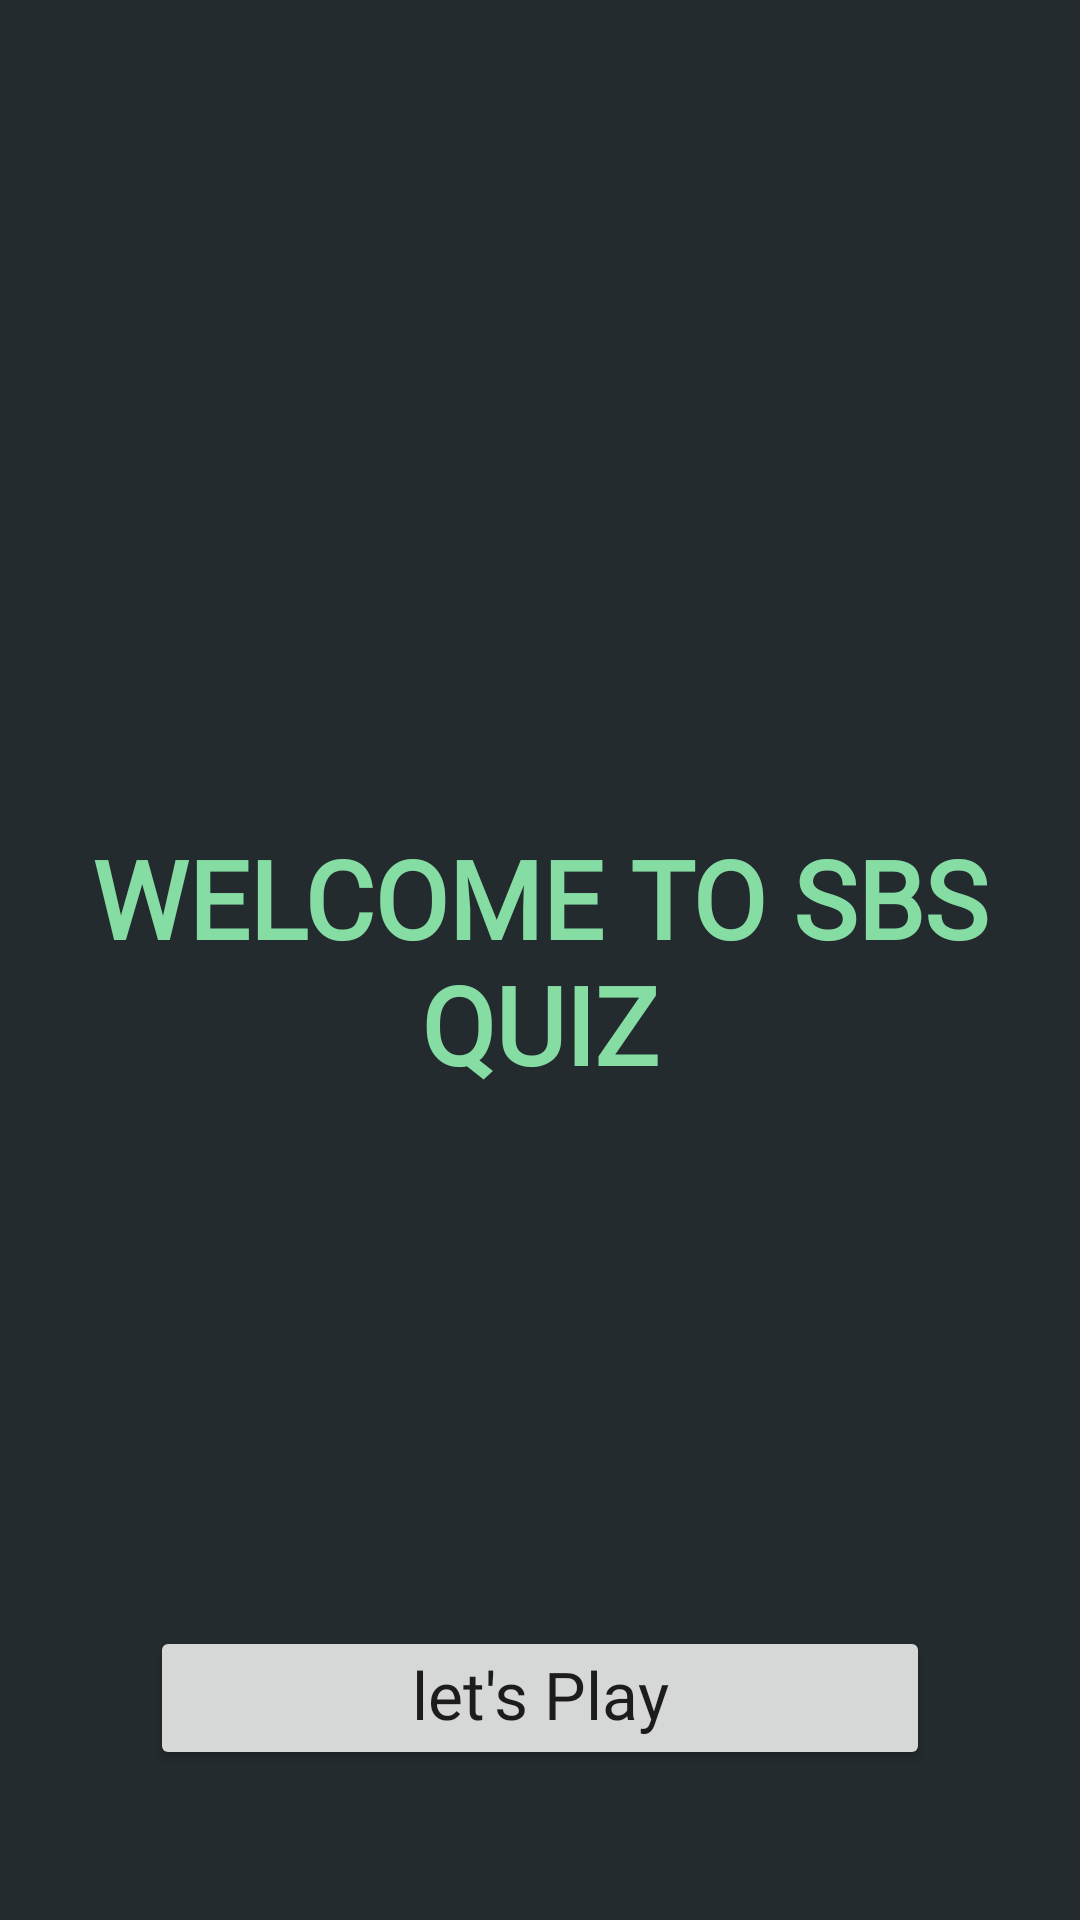

Layout XML and referenced resources for this Android screen:
<!-- AndroidManifest.xml: application theme Theme.PracticeQuizApp -->
<!-- res/layout/fragment_home__page.xml -->
<?xml version="1.0" encoding="utf-8"?>
<FrameLayout xmlns:android="http://schemas.android.com/apk/res/android"
    xmlns:tools="http://schemas.android.com/tools"
    android:layout_width="match_parent"
    android:layout_height="match_parent"
    xmlns:app="http://schemas.android.com/apk/res-auto"
    tools:context=".Home_Page">

    <androidx.constraintlayout.widget.ConstraintLayout
        android:layout_width="match_parent"
        android:layout_height="match_parent"
        android:background="#242B2E">

        <ImageView
            android:id="@+id/quizIV"
            android:layout_width="150dp"
            android:layout_height="150dp"
            android:src="@drawable/quiz2"
            app:layout_constraintTop_toTopOf="parent"
            app:layout_constraintStart_toStartOf="parent"
            app:layout_constraintEnd_toEndOf="parent"
            android:layout_marginTop="100dp"/>

        <TextView
            android:layout_width="match_parent"
            android:layout_height="wrap_content"
            android:layout_marginTop="30dp"
            android:fontFamily="@font/aladin"
            android:gravity="center"
            android:includeFontPadding="false"
            android:text="Welcome To SBS Quiz"
            android:textAllCaps="true"
            android:textAppearance="@style/TextAppearance.Material3.DisplaySmall"
            android:textColor="#85DDA4"
            android:textStyle="bold"
            app:layout_constraintEnd_toEndOf="parent"
            app:layout_constraintStart_toStartOf="parent"
            app:layout_constraintTop_toBottomOf="@id/quizIV" />

        <Button
            android:id="@+id/playBTN"
            android:layout_width="match_parent"
            android:layout_height="wrap_content"
            app:layout_constraintBottom_toBottomOf="parent"
            android:layout_margin="50dp"
            android:text="let's Play"
            android:fontFamily="@font/aladin"
            android:includeFontPadding="false"
            android:textAppearance="@style/TextAppearance.Material3.TitleLarge"/>




    </androidx.constraintlayout.widget.ConstraintLayout>




</FrameLayout>
<!-- resources referenced by this layout -->
<resources>
  <style name="Theme.PracticeQuizApp" parent="Theme.MaterialComponents.DayNight.DarkActionBar">
          
          <item name="colorPrimary">@color/purple_500</item>
          <item name="colorPrimaryVariant">@color/purple_700</item>
          <item name="colorOnPrimary">@color/white</item>
          
          <item name="colorSecondary">@color/teal_200</item>
          <item name="colorSecondaryVariant">@color/teal_700</item>
          <item name="colorOnSecondary">@color/black</item>
          
          <item name="android:statusBarColor">?attr/colorPrimaryVariant</item>
          
      </style>
  <!-- not gathered from this repository: default colours our renderer supplied (Android Studio template values) -->
  <color name="purple_500">#FF6200EE</color>
  <color name="purple_700">#FF3700B3</color>
  <color name="teal_200">#FF03DAC5</color>
  <color name="teal_700">#FF018786</color>
  <color name="black">#FF000000</color>
  <color name="white">#FFFFFFFF</color>
</resources>
